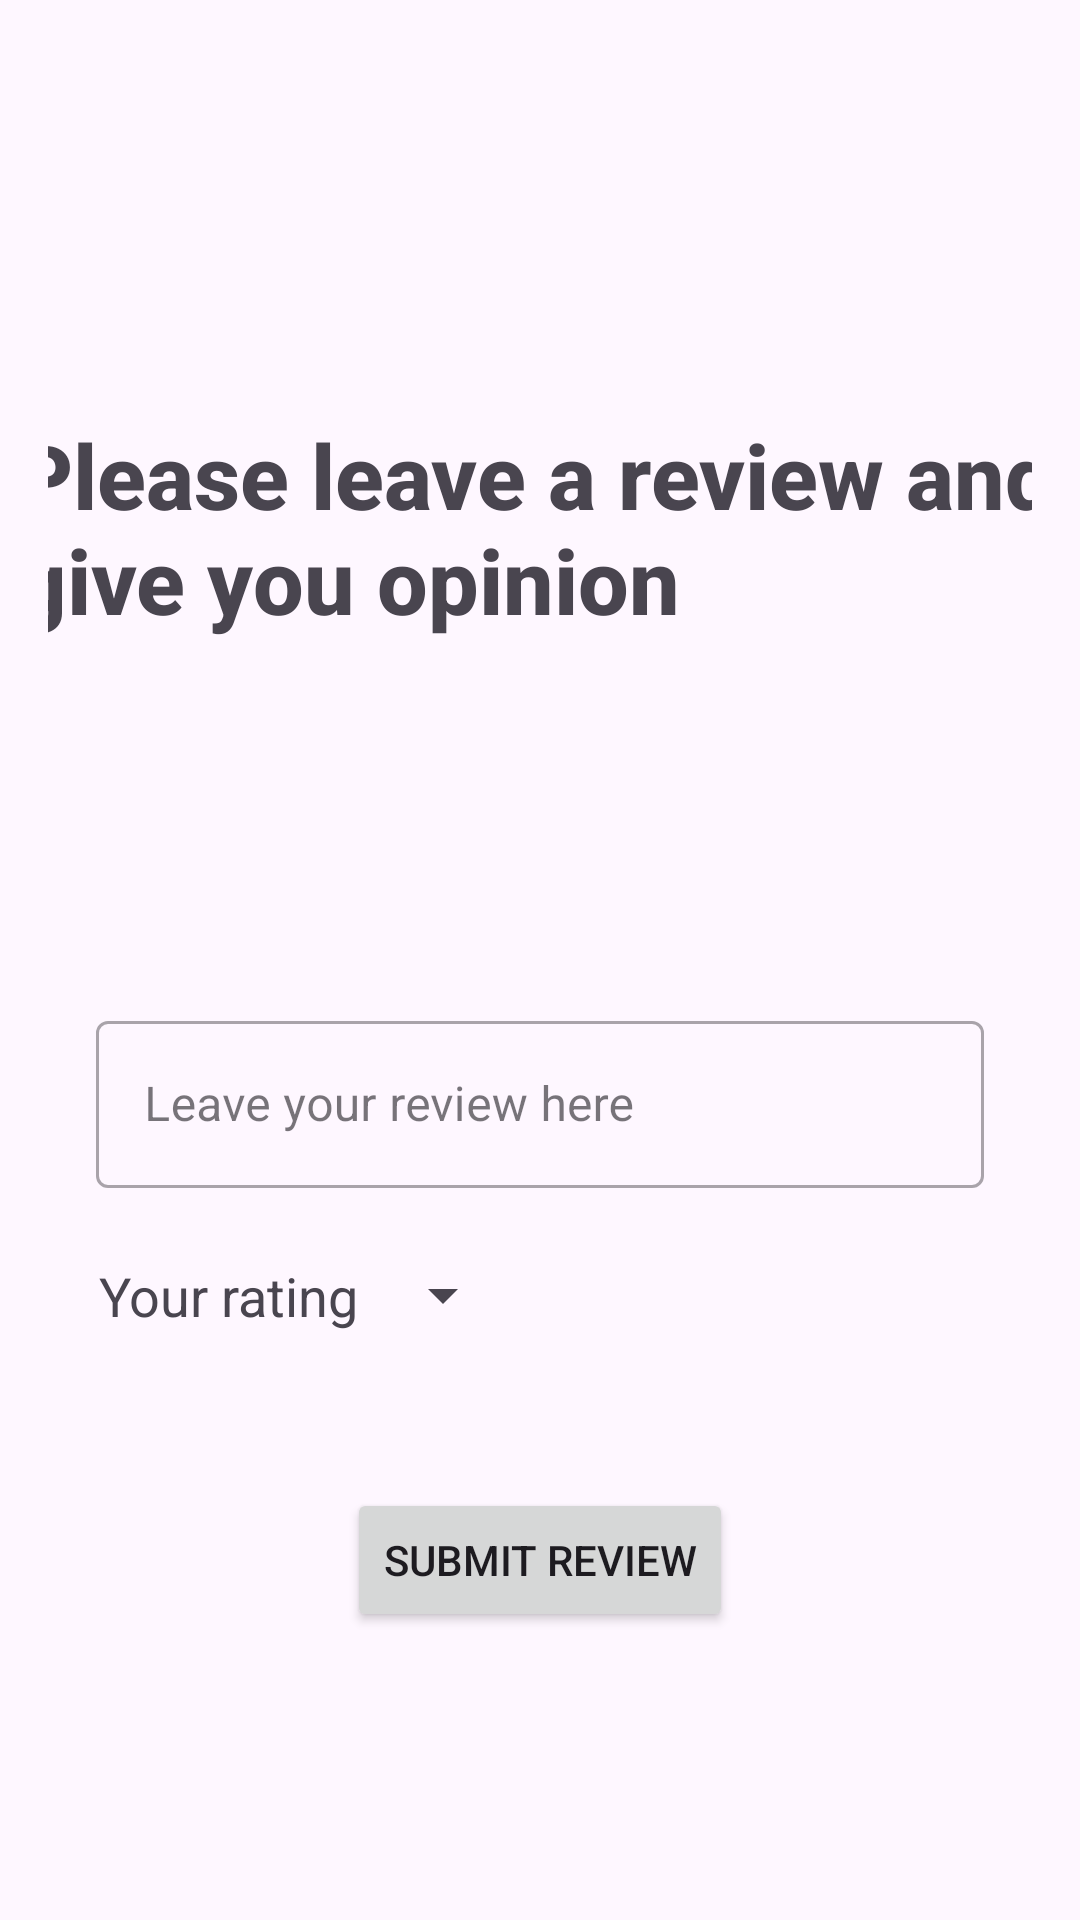

Layout XML and referenced resources for this Android screen:
<!-- AndroidManifest.xml: application theme Theme.Material3.Light.NoActionBar -->
<!-- res/layout/activity_leave_review.xml -->
<?xml version="1.0" encoding="utf-8"?>
<androidx.constraintlayout.widget.ConstraintLayout xmlns:android="http://schemas.android.com/apk/res/android"
    xmlns:app="http://schemas.android.com/apk/res-auto"
    xmlns:tools="http://schemas.android.com/tools"
    android:layout_width="match_parent"
    android:layout_height="match_parent"
    android:orientation="vertical"
    android:padding="16dp">

    <TextView
        android:layout_width="351dp"
        android:layout_height="75dp"
        android:fontFamily="sans-serif-medium"
        android:text="Please leave a review and give you opinion"
        android:textSize="30dp"
        android:textStyle="bold"
        app:layout_constraintBottom_toTopOf="@+id/reviewInputLayout"
        app:layout_constraintEnd_toEndOf="parent"
        app:layout_constraintStart_toStartOf="parent"
        app:layout_constraintTop_toTopOf="parent" />

    <com.google.android.material.textfield.TextInputLayout
        android:id="@+id/reviewInputLayout"
        style="@style/Widget.MaterialComponents.TextInputLayout.OutlinedBox"
        android:layout_width="0dp"
        android:layout_height="wrap_content"
        android:layout_marginStart="16dp"
        android:layout_marginEnd="16dp"
        android:layout_marginBottom="100dp"
        android:hint="Leave your review here"
        app:layout_constraintBottom_toTopOf="@+id/submitButton"
        app:layout_constraintEnd_toEndOf="parent"
        app:layout_constraintStart_toStartOf="parent">

        <com.google.android.material.textfield.TextInputEditText
            android:id="@+id/reviewInput"
            android:layout_width="match_parent"
            android:layout_height="wrap_content" />

    </com.google.android.material.textfield.TextInputLayout>


    <TextView
        android:id="@+id/textView8"
        android:layout_width="wrap_content"
        android:layout_height="wrap_content"
        android:layout_marginEnd="3dp"
        android:layout_marginBottom="52dp"
        android:text="Your rating"
        android:textSize="18dp"
        app:layout_constraintBottom_toTopOf="@+id/submitButton"
        app:layout_constraintEnd_toStartOf="@+id/ratingSpinner"
        app:layout_constraintHorizontal_bias="0.941"
        app:layout_constraintStart_toStartOf="parent" />

    <Spinner
        android:id="@+id/ratingSpinner"
        android:layout_width="wrap_content"
        android:layout_height="wrap_content"
        android:layout_marginStart="8dp"
        app:layout_constraintStart_toStartOf="@+id/submitButton"
        app:layout_constraintTop_toTopOf="@+id/textView8" />

    <Button
        android:id="@+id/submitButton"
        android:layout_width="wrap_content"
        android:layout_height="wrap_content"
        android:layout_marginBottom="80dp"
        android:text="Submit Review"
        app:layout_constraintBottom_toBottomOf="parent"
        app:layout_constraintEnd_toEndOf="parent"
        app:layout_constraintStart_toStartOf="parent" />

</androidx.constraintlayout.widget.ConstraintLayout>
<!-- resources referenced by this layout -->
<resources>

</resources>
